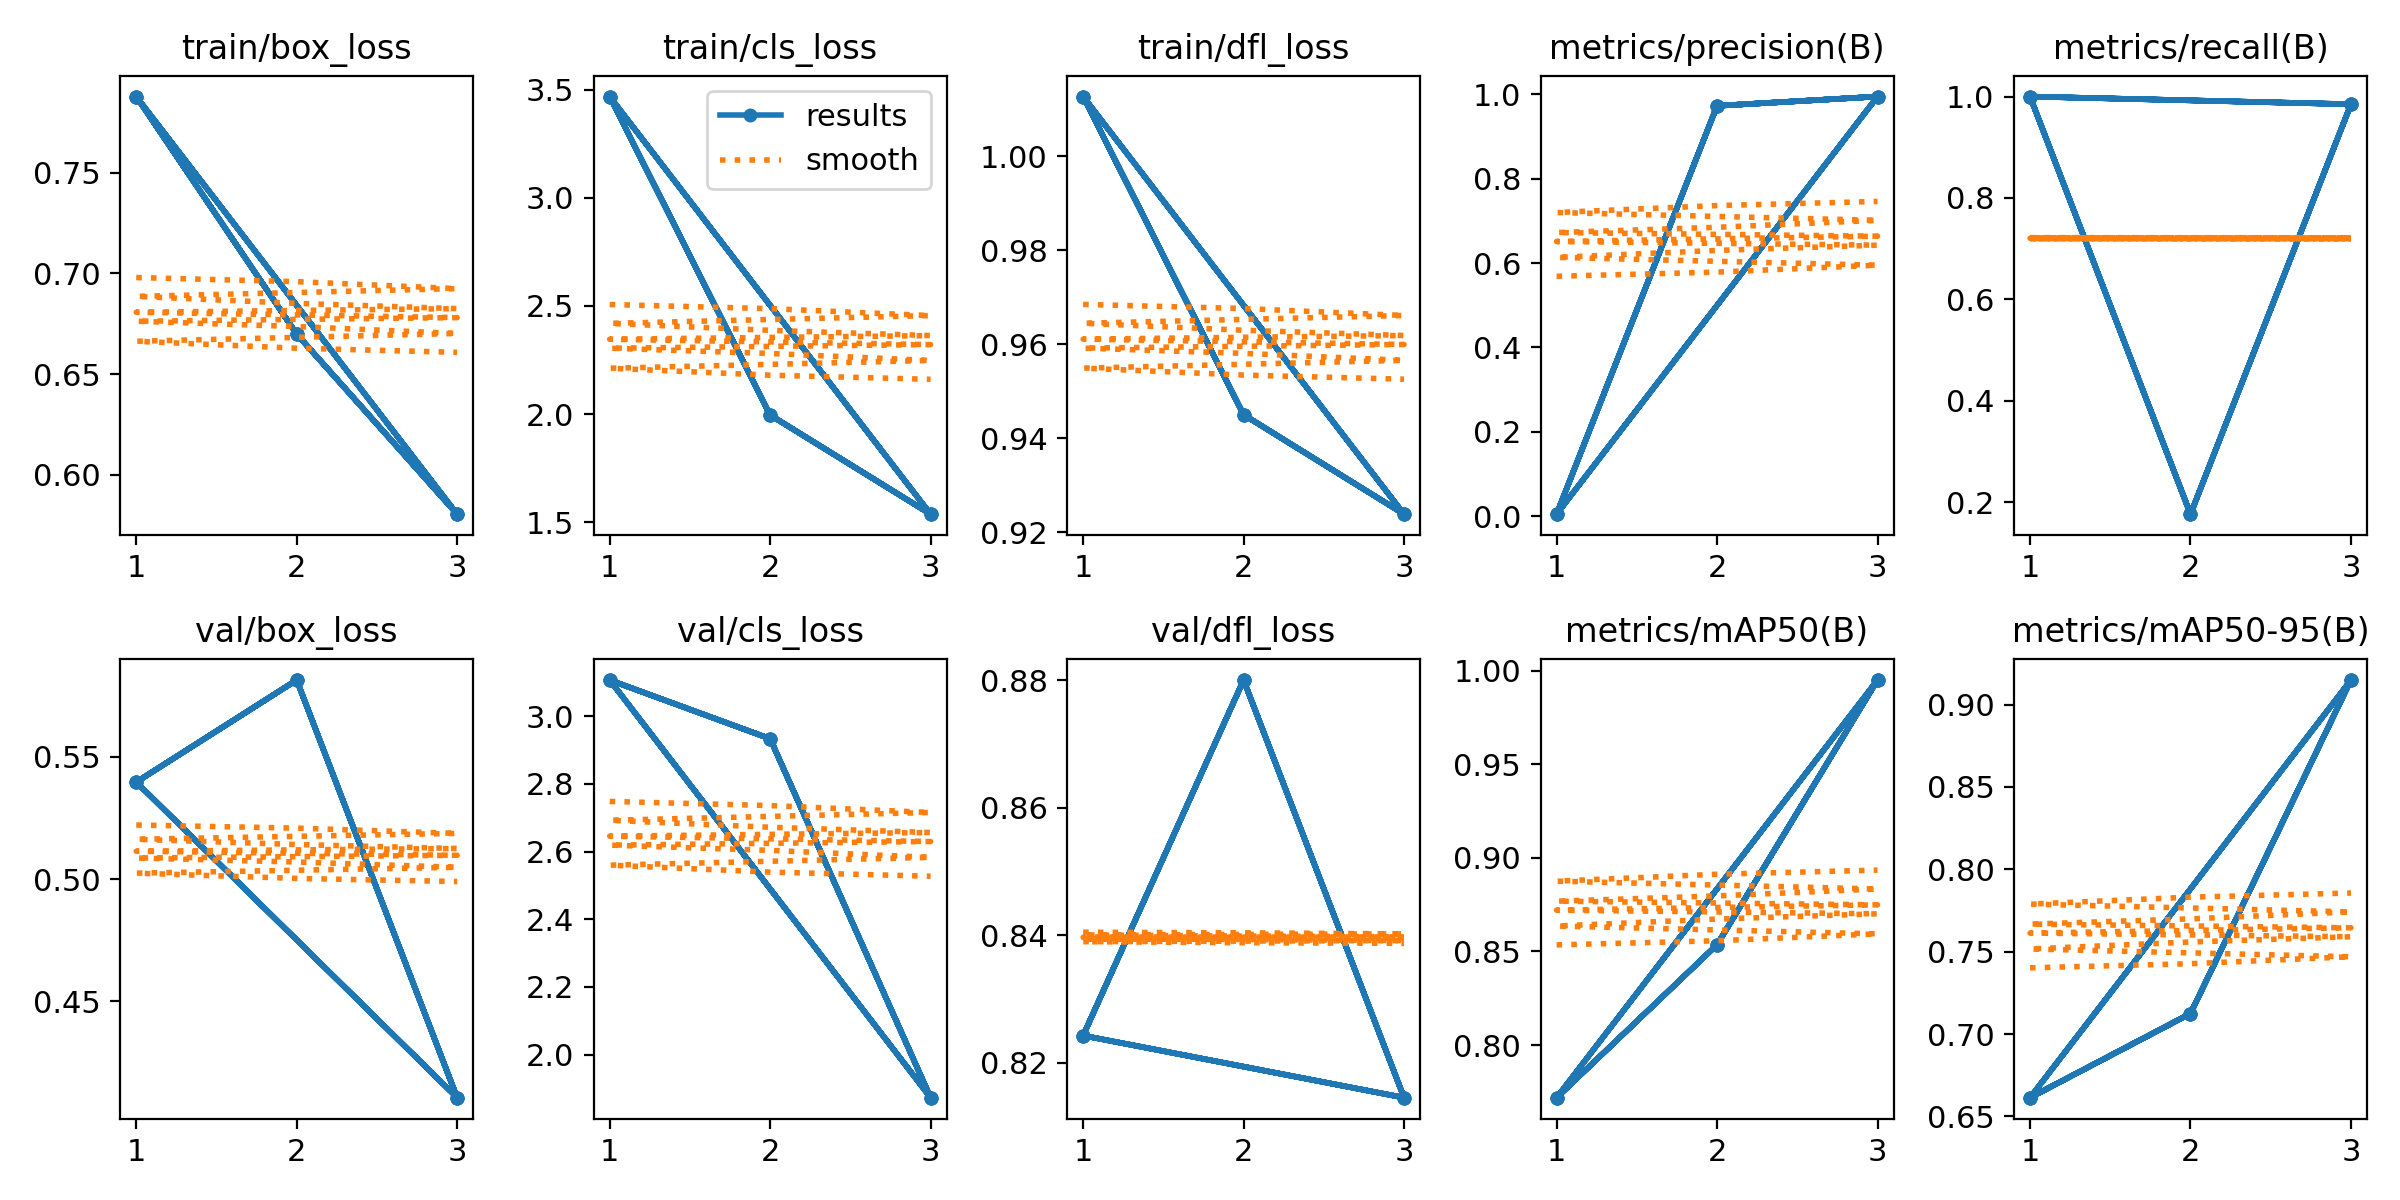

Source data for this figure (header and first rows):
epoch, time, train/box_loss, train/cls_loss, train/dfl_loss, metrics/precision(B), metrics/recall(B), metrics/mAP50(B), metrics/mAP50-95(B), val/box_loss, val/cls_loss, val/dfl_loss, lr/pg0, lr/pg1, lr/pg2
1, 9.624, 0.7879, 3.468, 1.013, 0.0045, 1, 0.7719, 0.6614, 0.5397, 3.107, 0.8243, 0.0004, 0.0004, 0.0004
2, 16.22, 0.6699, 1.996, 0.945, 0.9728, 0.1764, 0.8536, 0.7125, 0.5814, 2.933, 0.88, 0.0005444, 0.0005444, 0.0005444
3, 22.86, 0.5804, 1.538, 0.9239, 0.9948, 0.9849, 0.995, 0.9148, 0.4106, 1.873, 0.8145, 0.0004165, 0.0004165, 0.0004165
1, 9.609, 0.7879, 3.468, 1.013, 0.0045, 1, 0.7719, 0.6614, 0.5397, 3.107, 0.8243, 0.0004, 0.0004, 0.0004
2, 16.71, 0.6699, 1.996, 0.945, 0.9728, 0.1764, 0.8536, 0.7125, 0.5814, 2.933, 0.88, 0.0005444, 0.0005444, 0.0005444
3, 23.28, 0.5804, 1.538, 0.9239, 0.9948, 0.9849, 0.995, 0.9148, 0.4106, 1.873, 0.8145, 0.0004165, 0.0004165, 0.0004165
1, 9.082, 0.7879, 3.468, 1.013, 0.0045, 1, 0.7719, 0.6614, 0.5397, 3.107, 0.8243, 0.0004, 0.0004, 0.0004
2, 15.65, 0.6699, 1.996, 0.945, 0.9728, 0.1764, 0.8536, 0.7125, 0.5814, 2.933, 0.88, 0.0005444, 0.0005444, 0.0005444
3, 22.18, 0.5804, 1.538, 0.9239, 0.9948, 0.9849, 0.995, 0.9148, 0.4106, 1.873, 0.8145, 0.0004165, 0.0004165, 0.0004165
1, 9.364, 0.7879, 3.468, 1.013, 0.0045, 1, 0.7719, 0.6614, 0.5397, 3.107, 0.8243, 0.0004, 0.0004, 0.0004
2, 16.23, 0.6699, 1.996, 0.945, 0.9728, 0.1764, 0.8536, 0.7125, 0.5814, 2.933, 0.88, 0.0005444, 0.0005444, 0.0005444
3, 22.84, 0.5804, 1.538, 0.9239, 0.9948, 0.9849, 0.995, 0.9148, 0.4106, 1.873, 0.8145, 0.0004165, 0.0004165, 0.0004165
1, 9.077, 0.7879, 3.468, 1.013, 0.0045, 1, 0.7719, 0.6614, 0.5397, 3.107, 0.8243, 0.0004, 0.0004, 0.0004
2, 15.69, 0.6699, 1.996, 0.945, 0.9728, 0.1764, 0.8536, 0.7125, 0.5814, 2.933, 0.88, 0.0005444, 0.0005444, 0.0005444
3, 22.16, 0.5804, 1.538, 0.9239, 0.9948, 0.9849, 0.995, 0.9148, 0.4106, 1.873, 0.8145, 0.0004165, 0.0004165, 0.0004165
